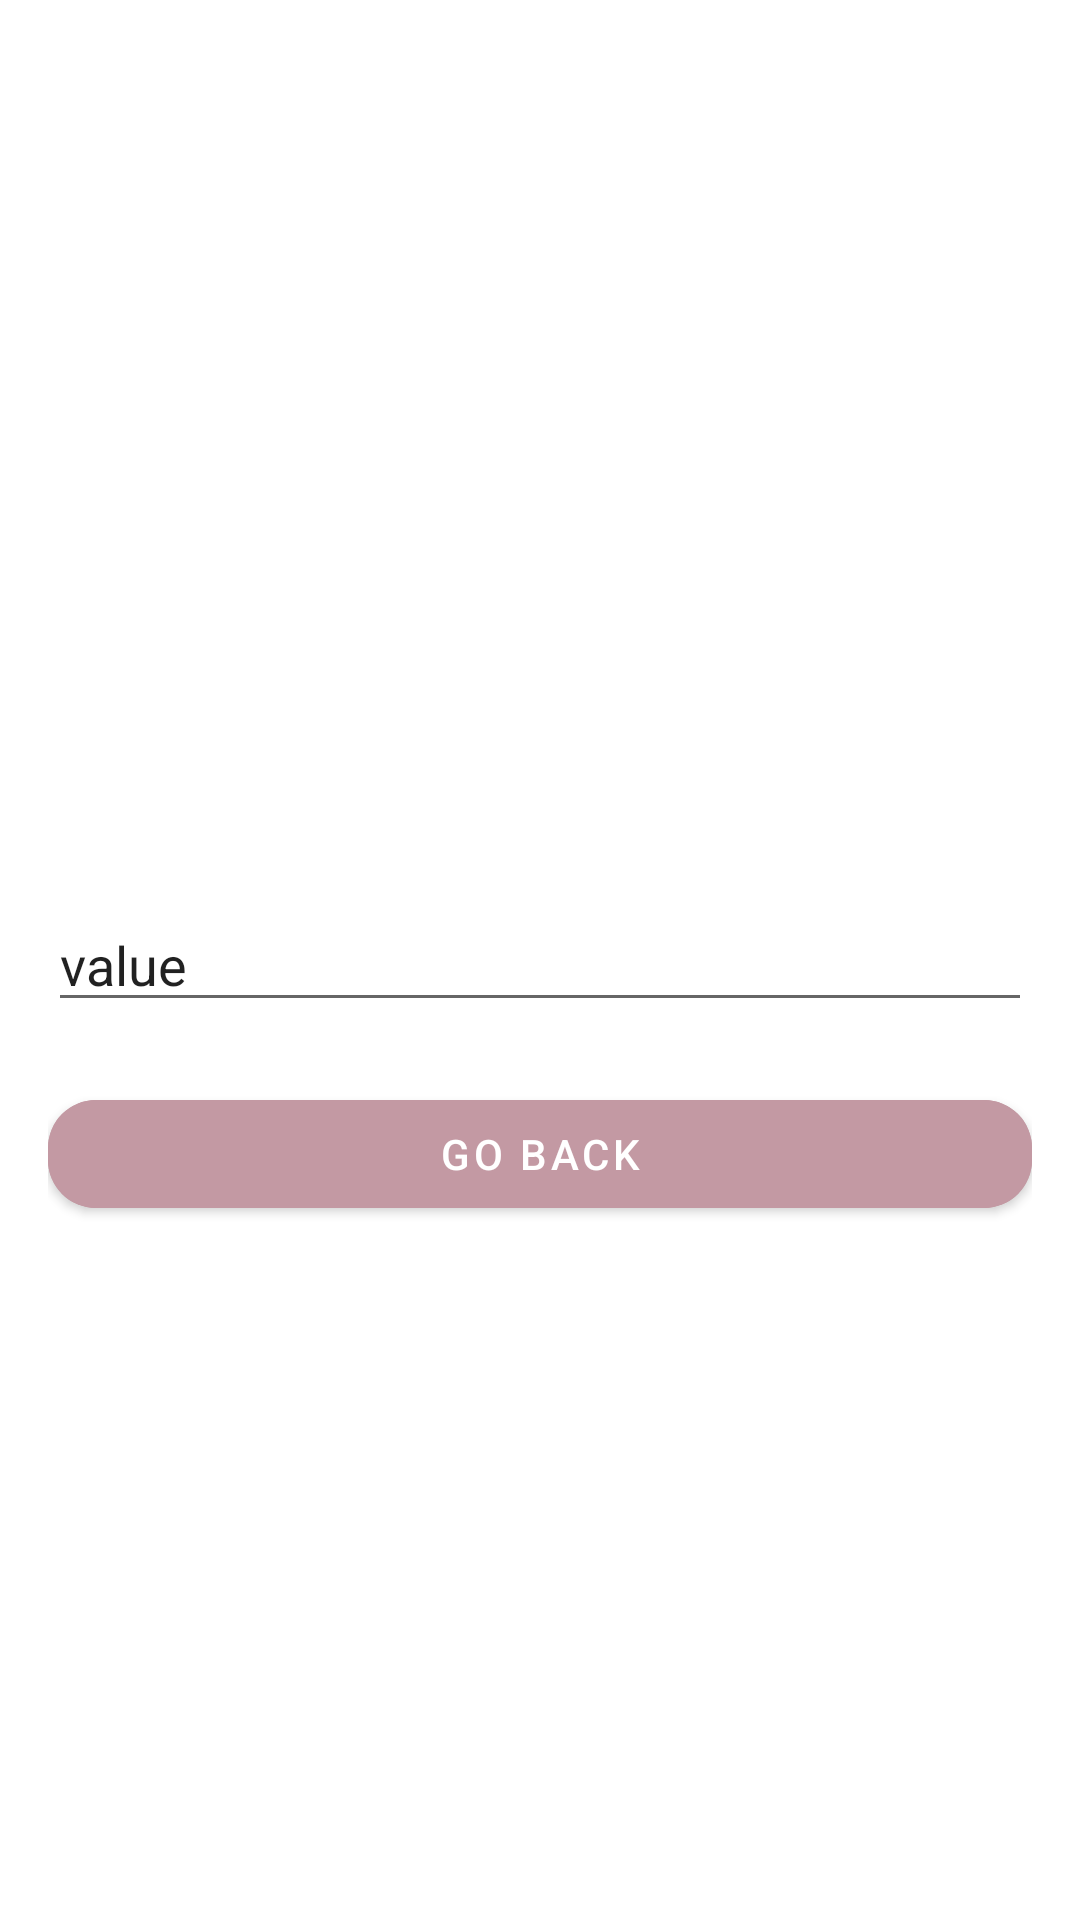

The Android layout XML behind this screen, and the referenced resources:
<!-- AndroidManifest.xml: application theme Theme.KotlinDz1 -->
<!-- res/layout/activity_main2.xml -->
<?xml version="1.0" encoding="utf-8"?>
<androidx.constraintlayout.widget.ConstraintLayout xmlns:android="http://schemas.android.com/apk/res/android"
    xmlns:app="http://schemas.android.com/apk/res-auto"
    xmlns:tools="http://schemas.android.com/tools"
    android:layout_width="match_parent"
    android:layout_height="match_parent"
    android:padding="16dp"
    tools:context=".MainActivity2">

    <EditText
        android:id="@+id/et_value"
        android:layout_width="match_parent"
        android:layout_height="wrap_content"
        android:text="@string/value"
        app:layout_constraintBottom_toBottomOf="parent"
        app:layout_constraintLeft_toLeftOf="parent"
        app:layout_constraintRight_toRightOf="parent"
        app:layout_constraintTop_toTopOf="parent"
        tools:ignore="Autofill,LabelFor,TextFields" />

    <com.google.android.material.button.MaterialButton
        app:cornerRadius="16dp"
        android:id="@+id/btn_back"
        android:layout_width="match_parent"
        android:layout_height="wrap_content"
        android:layout_marginTop="20dp"
        android:backgroundTint="#C399A3"
        android:text="@string/go_back"
        app:layout_constraintTop_toBottomOf="@+id/et_value" />


</androidx.constraintlayout.widget.ConstraintLayout>
<!-- resources referenced by this layout -->
<resources>
  <string name="go_back">go back</string>
  <string name="value">value</string>
  <style name="Theme.KotlinDz1" parent="Theme.MaterialComponents.DayNight.DarkActionBar">
          
          <item name="colorPrimary">@color/purple_500</item>
          <item name="colorPrimaryVariant">@color/purple_700</item>
          <item name="colorOnPrimary">@color/white</item>
          
          <item name="colorSecondary">@color/teal_200</item>
          <item name="colorSecondaryVariant">@color/teal_700</item>
          <item name="colorOnSecondary">@color/black</item>
          
          <item name="android:statusBarColor" tools:targetApi="l">?attr/colorPrimaryVariant</item>
          
      </style>
  <!-- not gathered from this repository: default colours our renderer supplied (Android Studio template values) -->
  <color name="purple_500">#FF6200EE</color>
  <color name="purple_700">#FF3700B3</color>
  <color name="teal_200">#FF03DAC5</color>
  <color name="teal_700">#FF018786</color>
  <color name="black">#FF000000</color>
  <color name="white">#FFFFFFFF</color>
</resources>
